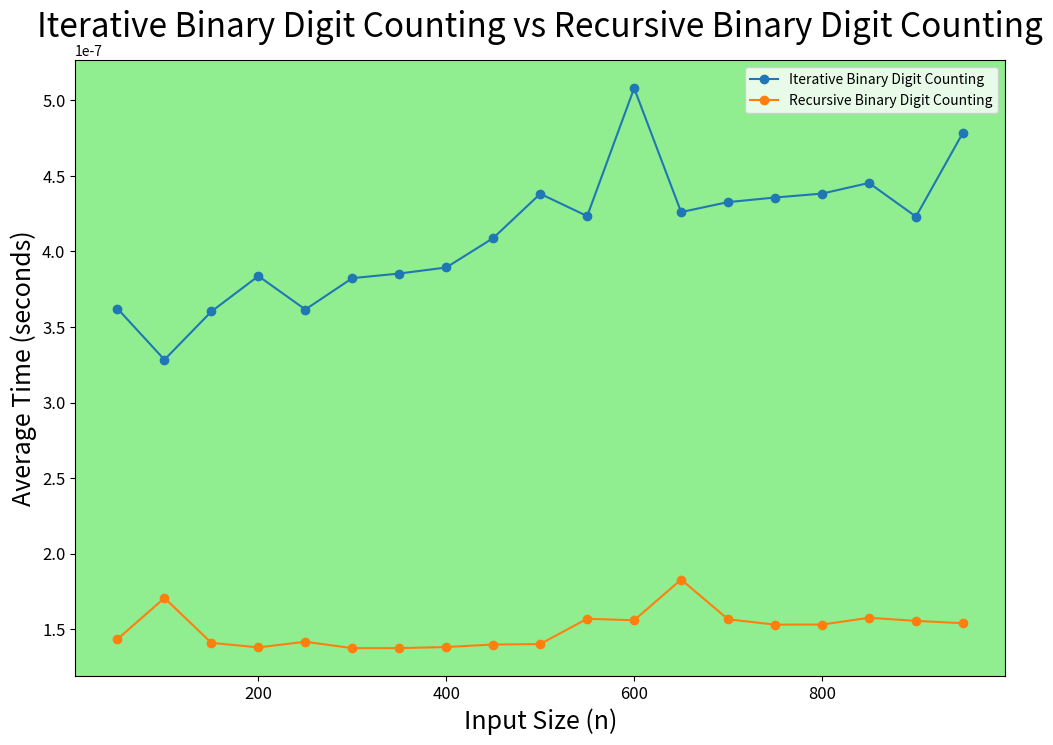

This chart was generated by the following Python code:
import matplotlib.pyplot as plt
import time

def bindigitcounting_recursive(n: int) -> int:
    if n == 0:
        return n
    else:
        return (1 + n//2)

def bindigitcounting_iterative(n: int) -> int:
    count = 1
    while(n > 1):        
        n //= 2
        count += 1
    return count

def mean_time(bindigitcounting_function, iterations: int, input: int) -> int:
    mean_time = 0.0
    for i in range(iterations):
        start = time.perf_counter()
        bindigitcounting_function(input)
        end = time.perf_counter()
        mean_time += (end - start)
    return (mean_time/iterations)

def plot_comparison(x_axis: list, data_algo2: tuple[str, list], data_algo1: tuple[str, list], filename: str):
    fig, ax = plt.subplots(figsize=(12,8))

    ax.plot(x_axis, data_algo1[1], marker='o', label=data_algo1[0])

    ax.plot(x_axis, data_algo2[1], marker='o', label=data_algo2[0])

    ax.set_facecolor('lightgreen')
    ax.set_title(f'{data_algo1[0]} vs {data_algo2[0]}', fontsize=24)
    ax.set_xlabel('Input Size (n)', fontsize=18)
    ax.set_ylabel('Average Time (seconds)', fontsize=18)
    ax.tick_params(axis='x', labelsize=12)  
    ax.tick_params(axis='y', labelsize=12)

    ax.legend()
    plt.savefig(filename)

    plt.show()

def main():
    bindigitcounting_iterative_times = []
    bindigitcounting_recursive_times = []

    n_vals = list(range(50,1000,50))
    for n in n_vals:
        bindigitcounting_recursive_times.append(mean_time(bindigitcounting_recursive, 10000, n))
        bindigitcounting_iterative_times.append(mean_time(bindigitcounting_iterative, 10000, n))

    plot_comparison(n_vals, ('Recursive Binary Digit Counting', bindigitcounting_recursive_times), ('Iterative Binary Digit Counting', bindigitcounting_iterative_times), 'binarydigitcounting_recursive_vs_iterative')

if __name__ == "__main__":
    main()